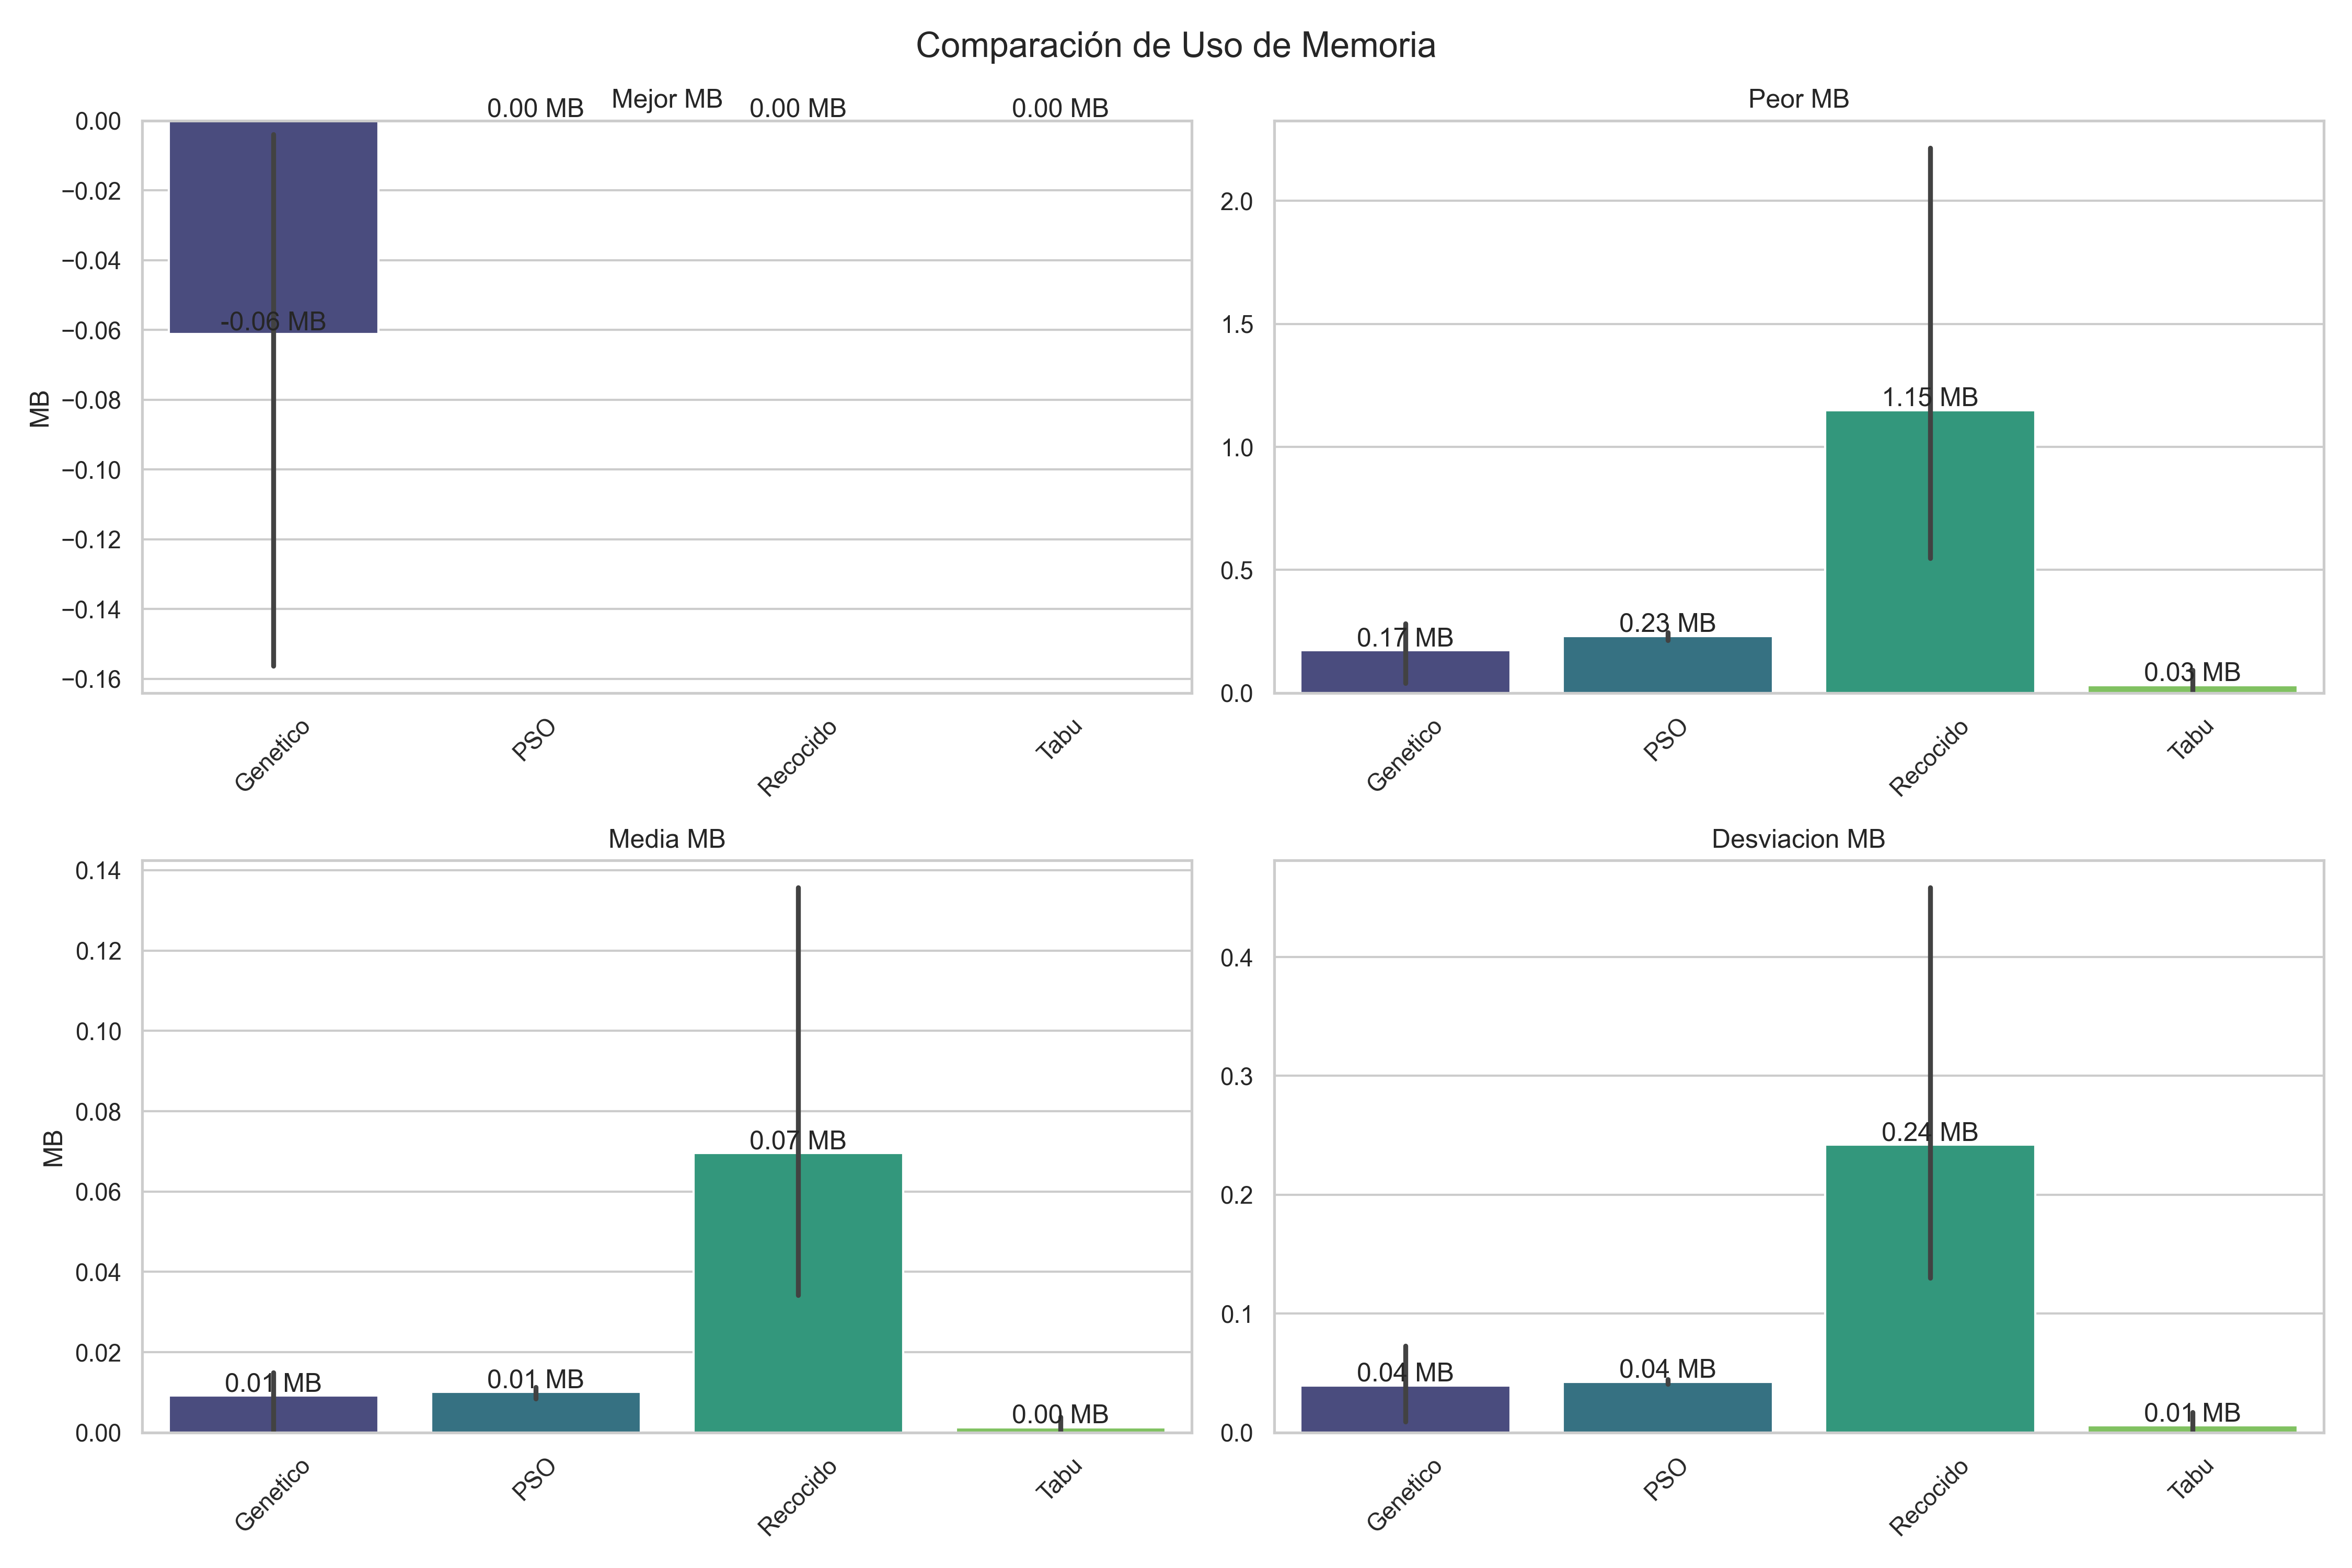

The data file committed next to this chart (first rows):
Algoritmo, Tamaño, Mejor, Peor, Media, Desviacion
Genetico, Pequeño, -0.003906, 0.1992, 0.01237, 0.0367
PSO, Pequeño, 0.0, 0.2344, 0.01133, 0.04291
Recocido, Pequeño, 0.0, 0.5469, 0.03867, 0.13
Tabu, Pequeño, 0.0, 0.09375, 0.003906, 0.01707
Genetico, Mediano, -0.02344, 0.03906, 0.0001302, 0.009373
PSO, Mediano, 0.0, 0.2461, 0.008464, 0.04489
Recocido, Mediano, 0.0, 0.6875, 0.03424, 0.1381
Tabu, Mediano, 0.0, 0.003906, 0.0001302, 0.0007132
Genetico, Grande, -0.1562, 0.2812, 0.01497, 0.07294
PSO, Grande, 0.0, 0.2148, 0.01042, 0.04061
Recocido, Grande, 0.0, 2.215, 0.1357, 0.4584
Tabu, Grande, 0.0, 0.0, 0.0, 0.0
